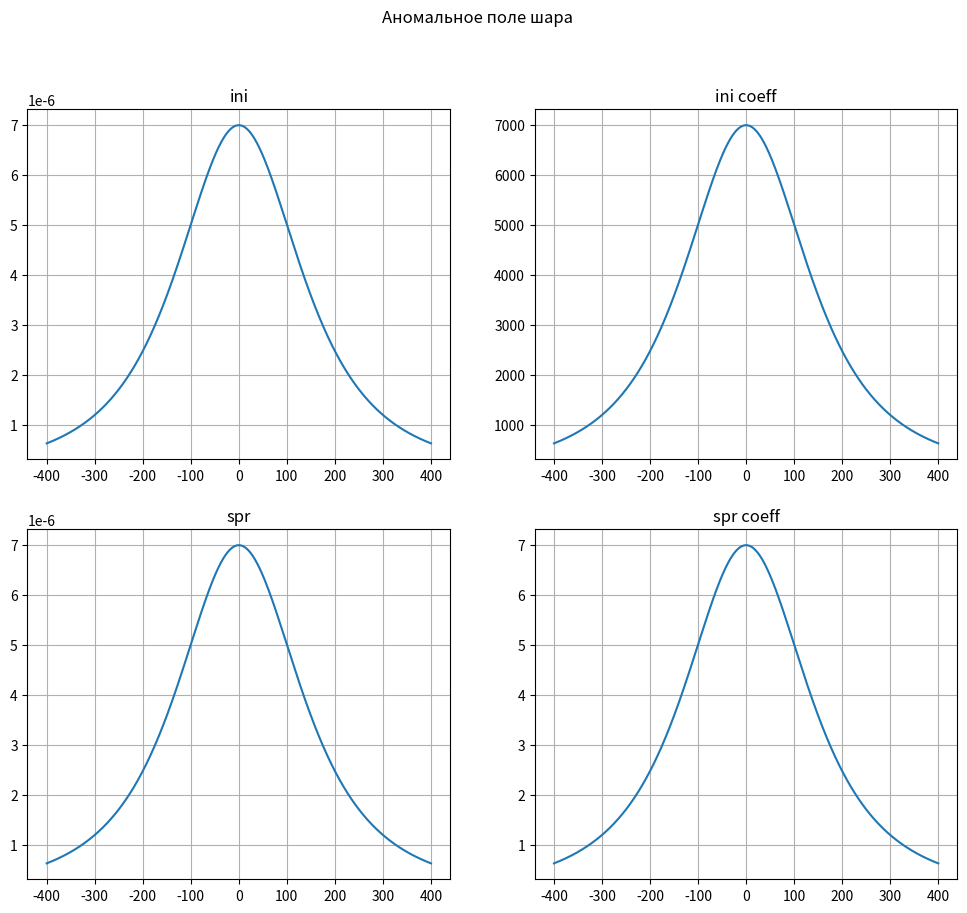

Recreate this plot in Python.
"""
Построение диаграммы: как меняется гравитационное поле на профиле
Шар
Гравиразведка. Справочник геофизика (1990).djvu, 256-257 (129),
"""

import numpy as np
from math import pi, sqrt
import matplotlib.pyplot as plt

def input_data():
    """
    x0 - начальная точка х0
    xc - x центра шара
    dx - шаг между точками
    n - число точек расчета
    sig - плотность
    r - радиус шара
    h - глубина центра шара
    g - гравитационная постоянная
    """
    x0=-400 # метры
    xc=0 # метры
    dx=1 # метры
    n=801
    sig=1000 #  г/см**3 (1 кг/м**3)
    r = 100 # метры
    h = 200 # метры
    grc = 6.67430e-11  # гравитационная постоянная, м^3/(кг·с^2)
    return x0, xc, dx, n, sig, r, h, grc

def calc_sharik(x0, xc, dx, n, sig, r, h, grc):
    """
    x0 - начальная точка х0
    xc - x центра шара
    dx - шаг между точками
    n - число точек расчета
    sig - плотность
    r - радиус шара
    h - глубина центра шара
    """
    nt=[0]*n
    xt=[0]*n
    dg=[0]*n
    m = 4 / 3 * pi * r * r * r * sig #   масса шара
    x = x0
    h2=h ** 2
    for k in range(n):
        r=sqrt((x-xc)**2 + h2)
        nt[k]=k
        xt[k]=x
        dg[k]=grc*m*h/(r*r*r)
        x=x+dx
    return xt, dg # x координата, аномальное поле

def calc_spr(x0, xc, dx, n, sig, r, h, grc):
    """
    x0 - начальная точка х0
    xc - x центра шара
    dx - шаг между точками
    n - число точек расчета
    sig - плотность
    r - радиус шара
    h - глубина центра шара
    """
    nt=[0]*n
    xt=[0]*n
    dg=[0]*n
    m = 4 / 3 * pi * r * r * r * sig #   масса шара
    GM=grc*m
    x = x0
    h2=h ** 2
    for k in range(n):
        r=sqrt((x-xc)**2 + h2)
        nt[k]=k
        xt[k]=x
        dg[k]=GM*h/(r**3)
        x=x+dx
    return xt, dg # x координата, аномальное поле

def visu_sharik():
    x0, xc, dx, n, sig, r, h, grc = input_data()
    xt, dg = calc_sharik(x0, xc, dx, n, sig, r, h, grc)
    plt.figure(figsize=(12,10))
    plt.suptitle('Аномальное поле шара')
    plt.subplot(2, 2, 1)
    plt.title('ini')
    plt.plot(xt, dg)
    plt.grid()

    dg_mgal = np.array(dg) * (10**5)*10000
    plt.subplot(2, 2, 2)
    plt.plot(xt, dg_mgal)
    plt.title('ini coeff')
    plt.grid()

    xts, dgs = calc_spr(x0, xc, dx, n, sig, r, h, grc)
    plt.subplot(2, 2, 3)
    plt.plot(xts, dgs)
    plt.title('spr')
    plt.grid()

    xts, dgs = calc_spr(x0, xc, dx, n, sig, r, h, grc)
    plt.subplot(2, 2, 4)
    plt.plot(xts, np.array(dgs)*(10**6))
    plt.title('spr coeff')
    plt.grid()
    plt.show()


if __name__=="__main__":
    visu_sharik()
